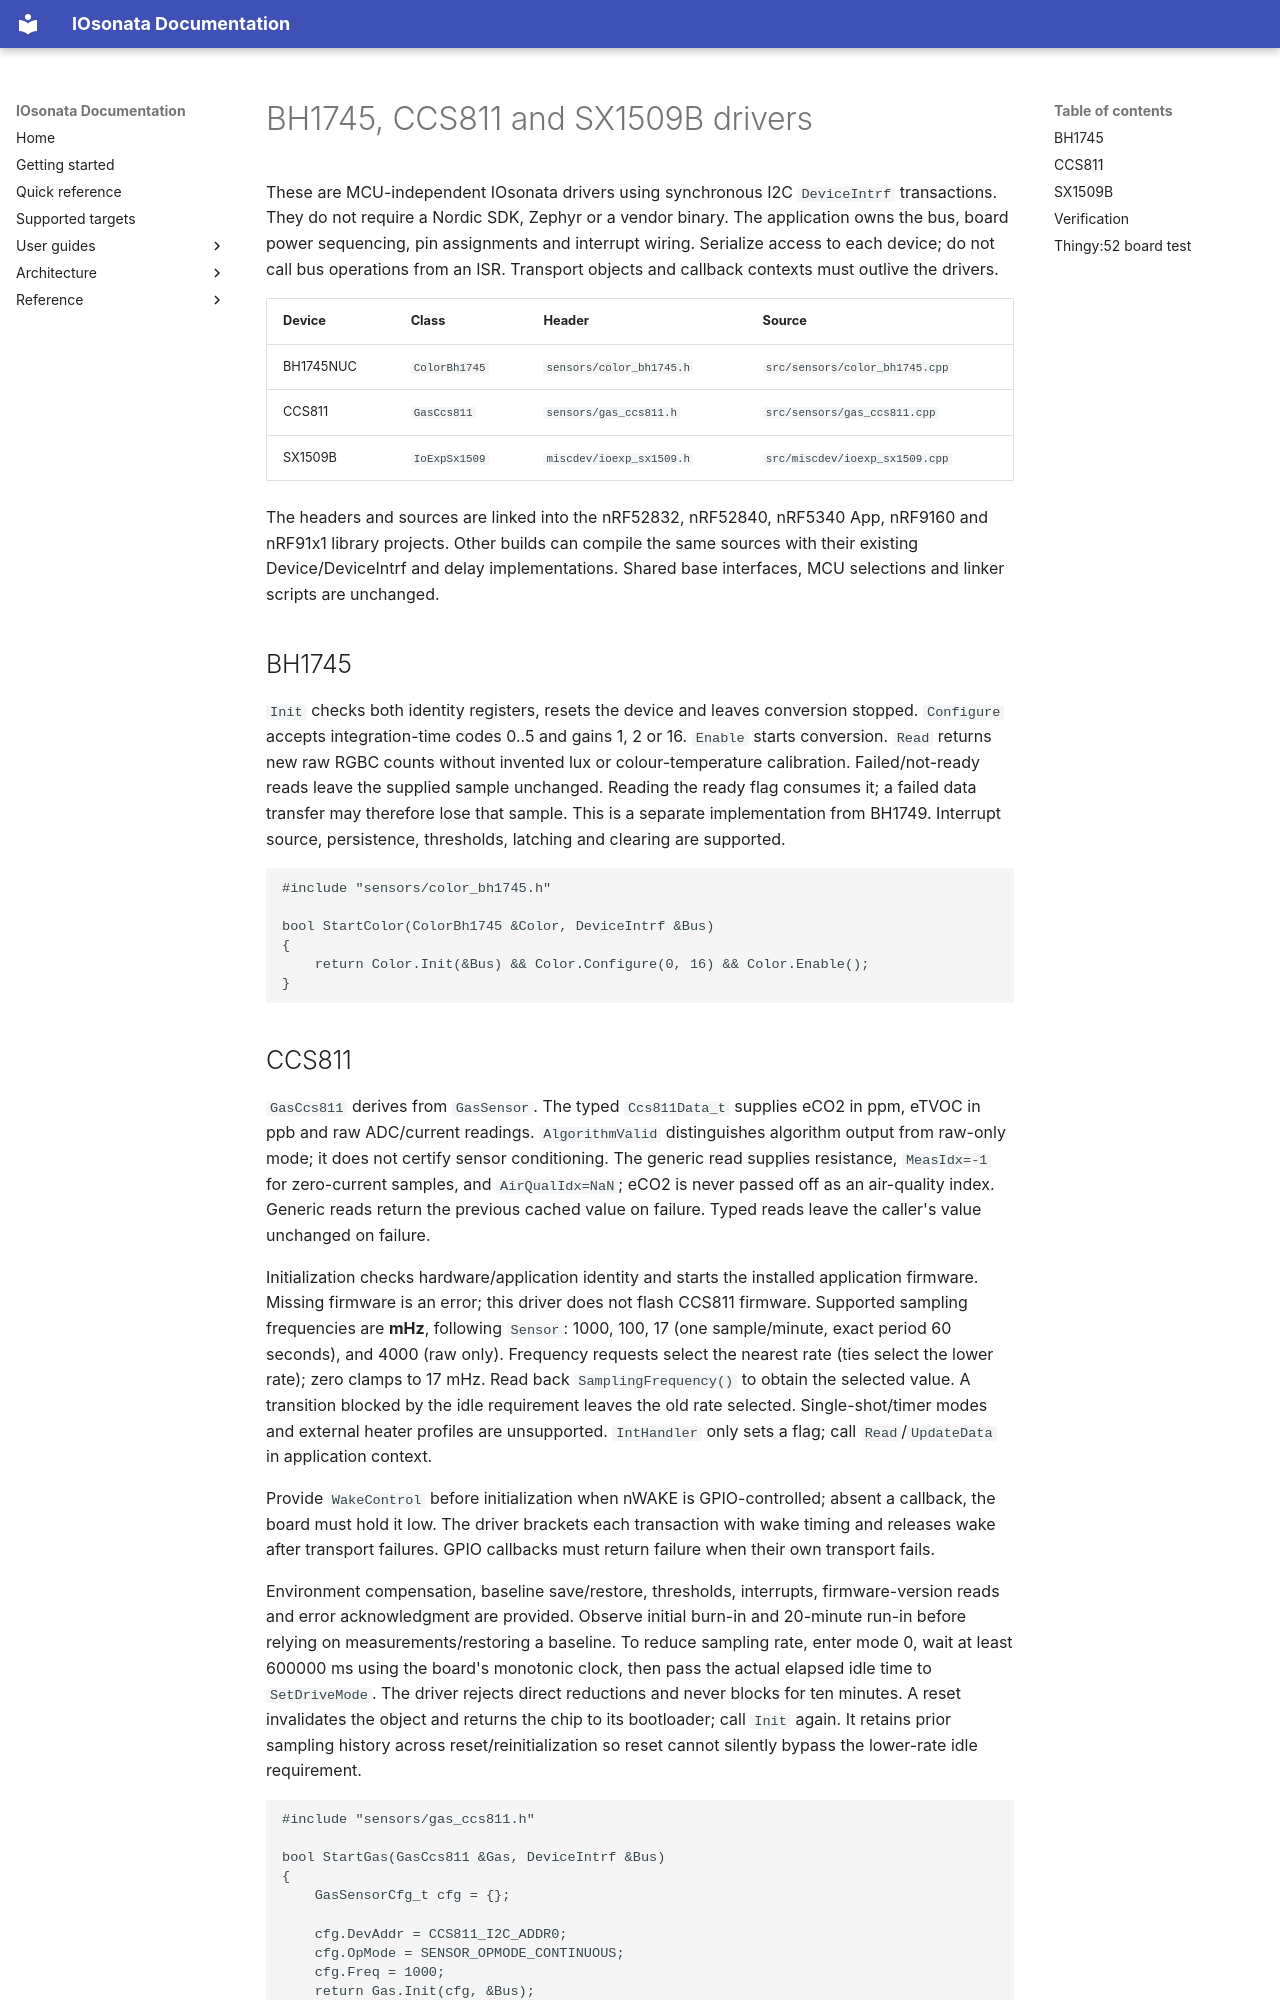

repository: IOsonata/IOsonata · page: thingy52-peripheral-drivers/index.html · generator: mkdocs

# BH1745, CCS811 and SX1509B drivers

These are MCU-independent IOsonata drivers using synchronous I2C `DeviceIntrf`
transactions. They do not require a Nordic SDK, Zephyr or a vendor binary.
The application owns the bus, board power sequencing, pin assignments and
interrupt wiring. Serialize access to each device; do not call bus operations
from an ISR. Transport objects and callback contexts must outlive the drivers.

| Device | Class | Header | Source |
| --- | --- | --- | --- |
| BH1745NUC | `ColorBh1745` | `sensors/color_bh1745.h` | `src/sensors/color_bh1745.cpp` |
| CCS811 | `GasCcs811` | `sensors/gas_ccs811.h` | `src/sensors/gas_ccs811.cpp` |
| SX1509B | `IoExpSx1509` | `miscdev/ioexp_sx1509.h` | `src/miscdev/ioexp_sx1509.cpp` |

The headers and sources are linked into the nRF52832, nRF52840, nRF5340 App,
nRF9160 and nRF91x1 library projects. Other builds can compile the same sources
with their existing Device/DeviceIntrf and delay implementations. Shared base
interfaces, MCU selections and linker scripts are unchanged.

## BH1745

`Init` checks both identity registers, resets the device and leaves conversion
stopped. `Configure` accepts integration-time codes 0..5 and gains 1, 2 or 16.
`Enable` starts conversion. `Read` returns new raw RGBC counts without invented
lux or colour-temperature calibration. Failed/not-ready reads leave the supplied
sample unchanged. Reading the ready flag consumes it; a failed data transfer
may therefore lose that sample. This is a separate implementation from BH1749.
Interrupt source, persistence, thresholds, latching and clearing are supported.

```cpp
#include "sensors/color_bh1745.h"

bool StartColor(ColorBh1745 &Color, DeviceIntrf &Bus)
{
	return Color.Init(&Bus) && Color.Configure(0, 16) && Color.Enable();
}
```

## CCS811

`GasCcs811` derives from `GasSensor`. The typed `Ccs811Data_t` supplies eCO2 in
ppm, eTVOC in ppb and raw ADC/current readings. `AlgorithmValid` distinguishes
algorithm output from raw-only mode; it does not certify sensor conditioning.
The generic read supplies resistance, `MeasIdx=-1` for zero-current samples,
and `AirQualIdx=NaN`; eCO2 is never passed off as an air-quality index.
Generic reads return the previous cached value on failure. Typed reads leave
the caller's value unchanged on failure.

Initialization checks hardware/application identity and starts the installed
application firmware. Missing firmware is an error; this driver does not flash
CCS811 firmware. Supported sampling frequencies are **mHz**, following `Sensor`:
1000, 100, 17 (one sample/minute, exact period 60 seconds), and 4000 (raw only).
Frequency requests select the nearest rate (ties select the lower rate); zero
clamps to 17 mHz. Read back `SamplingFrequency()` to obtain the selected value.
A transition blocked by the idle requirement leaves the old rate selected.
Single-shot/timer modes and external heater profiles are unsupported.
`IntHandler` only sets a flag; call `Read`/`UpdateData` in application context.

Provide `WakeControl` before initialization when nWAKE is GPIO-controlled; absent
a callback, the board must hold it low. The driver brackets each transaction
with wake timing and releases wake after transport failures. GPIO callbacks
must return failure when their own transport fails.

Environment compensation, baseline save/restore, thresholds, interrupts,
firmware-version reads and error acknowledgment are provided. Observe initial
burn-in and 20-minute run-in before relying on measurements/restoring a baseline.
To reduce sampling rate, enter mode 0, wait at least 600000 ms using the board's
monotonic clock, then pass the actual elapsed idle time to `SetDriveMode`.
The driver rejects direct reductions and never blocks for ten minutes.
A reset invalidates the object and returns the chip to its bootloader; call
`Init` again. It retains prior sampling history across reset/reinitialization
so reset cannot silently bypass the lower-rate idle requirement.

```cpp
#include "sensors/gas_ccs811.h"

bool StartGas(GasCcs811 &Gas, DeviceIntrf &Bus)
{
	GasSensorCfg_t cfg = {};

	cfg.DevAddr = CCS811_I2C_ADDR0;
	cfg.OpMode = SENSOR_OPMODE_CONTINUOUS;
	cfg.Freq = 1000;
	return Gas.Init(cfg, &Bus);
}
```
